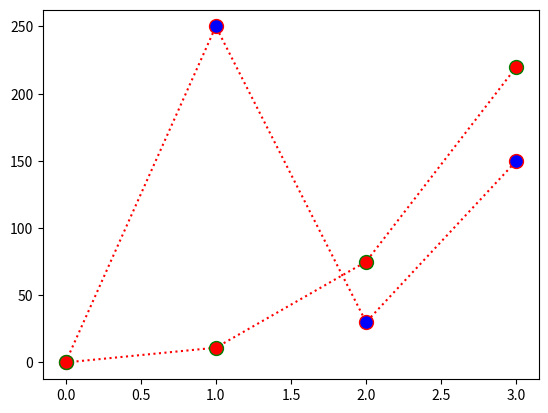

Python code for this plot:
#s = "The youngest pope was 11 years old"
#print(s[-11:-1])
#x = s.split()
#print(x[-2] + " " + x[-1] + " " + x[2] + "s")
#print(s.replace("The", "One"))
#print(len(s))
#list= [1, 4]
#print(list.insert(1,9)) # [1, 9, 4]
# Create a list
#numbers = [1, 4]

# Insert 9 at index 1
#numbers.append(2)

# Print the updated list
#print(numbers)
import matplotlib.pyplot as plt
import numpy as np

xpoints1 = np.array ([0, 6, 15, 45])
ypoints1 = np.array([0, 250, 30, 150])
xpoints2 = np.array([0, 150, 25, 60])
ypoints2 = np.array([0, 11, 75, 220])

plt.plot(ypoints1, 'o:r', mfc='b', mec='r', ms=10)
plt.plot(ypoints2, 'o:r', mfc='r', mec='g', ms = 10)
plt.show()